Run: headless pygame with SDL's dummy video driver; simulated clock (each Clock.tick advances the game by its frame time, no real sleeping); random seed 0; keys injected as events and as key.get_pressed() state; no mouse input.
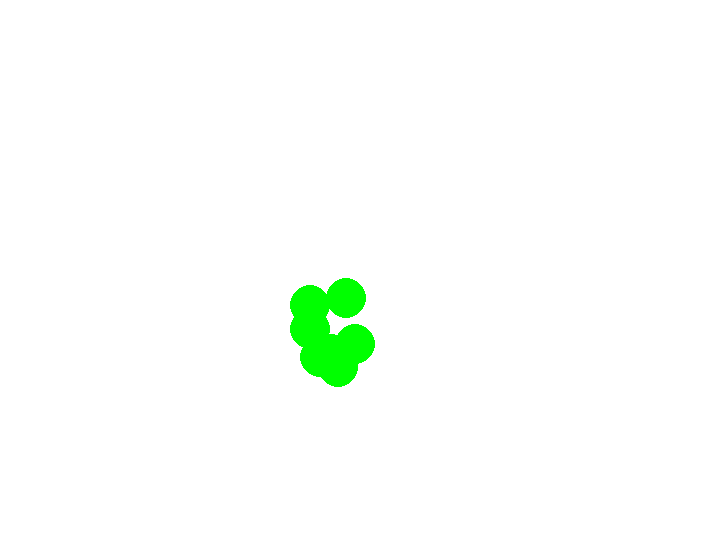
Frame 1 of 4 · flips 1–60 · no input
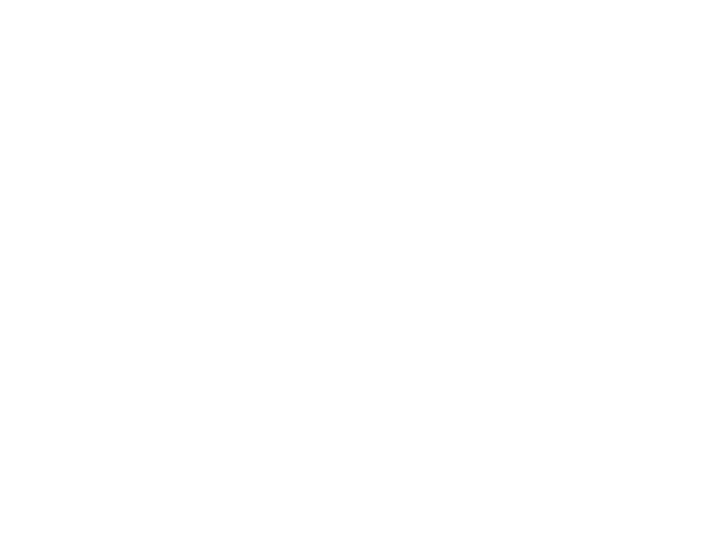
Frame 2 of 4 · flips 61–180 · tapped SPACE, RETURN · held RIGHT (→), D
Frame 3 of 4 · flips 181–300 · held DOWN (↓), S · screen unchanged from frame 2, image omitted
Frame 4 of 4 · flips 301–420 · held LEFT (←), A, UP (↑), W · screen unchanged from frame 3, image omitted

The pygame program that drew these frames:


# Import External Librarys
import pygame
import random


# Create walls,only run once
class Circles:
    def __init__(self, x, y):
        self.x = x
        self.y = y

class Wall:
    def __init__(self, x, y, length, width):
        self.length = length
        self.width = width
        self.x = x
        self.y = y
        self.collision_x = x + length
        self.collision_y = y + width



circle_list = []
# pygame setup



def createDrawCircles():

    times = random.randrange(5, 10)
    for i in range(times):
        x_of_c = random.randrange(10, 100)
        y_of_c = random.randrange(10, 100)

        circle_created = Circles(x_of_c, y_of_c)
        circle_list.append(vars(circle_created))

createDrawCircles()

def drawCircles(circle_list):
    for circle in circle_list:
        position = pygame.Vector2(circle['x'], circle['y'])
        pygame.draw.circle(screen, "green", position, 20)

def moveCircle(circle_list):

    x_moving = 300 * dt
    y_moving = 300 * dt

    for circles in circle_list:
        circles['x'] += x_moving
        circles['y'] += y_moving


def collisionDetection(screen_width, screen_height, circle_pos):
    boarders = []

    boarder = vars(Wall(0, 0, 10, screen_height))
    boarders.append(boarder)
    boarder = vars(Wall(0, 0, screen_width, 10))
    boarders.append(boarder)
    boarder = vars(Wall(screen_width - 10, 0, 10, screen_height))
    boarders.append(boarder)
    boarder = vars(Wall(0, screen_height - 10, screen_width, 10))
    boarders.append(boarder)


    # collision detection
    for boarder in boarders:

        if boarder['y'] - 30 <= circle_pos.y <= boarder['y'] - 30 + circle_movement and boarder['collision_x'] >= circle_pos.x >= \
                boarder['x'] - 30:
            circle_pos.y = boarder['y'] - 30
        if boarder["collision_y"] - circle_movement <= circle_pos.y <= boarder['collision_y'] and boarder[
            'collision_x'] >= circle_pos.x >= boarder['x'] - 30:
            circle_pos.y = boarder['collision_y']
        if boarder['x'] - 30 + circle_movement >= circle_pos.x >= boarder['x'] - 30 and boarder['collision_y'] >= circle_pos.y >= \
                boarder['y'] - 30:
            circle_pos.x = boarder['x'] - 30
        if boarder['collision_x'] >= circle_pos.x >= boarder['collision_x'] - circle_movement and boarder[
            'collision_y'] >= circle_pos.y >= boarder['y'] - 30:
            circle_pos.x = boarder['collision_x']


print(circle_list)


pygame.init()
screen = pygame.display.set_mode((720, 540))
clock = pygame.time.Clock()
running = True
dt = 0

while running:
    # poll for events
    # pygame.QUIT event means the user clicked X to close your window
    for event in pygame.event.get():
        if event.type == pygame.QUIT:
            running = False

    # fill the screen with a color to wipe away anything from last frame
    screen.fill("white")

    moveCircle(circle_list)
    # draw
    drawCircles(circle_list)



    # flip() the display to put your work on screen
    pygame.display.flip()

    # limits FPS to 60
    # dt is delta time in seconds since last frame, used for framerate-
    # independent physics.
    dt = clock.tick(60) / 1000

pygame.quit()
